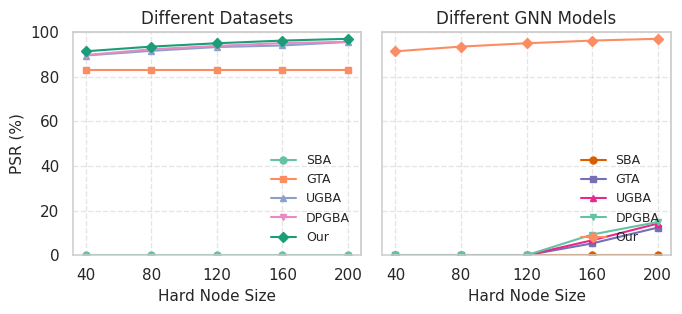

This figure's Python source:
import matplotlib.pyplot as plt
import seaborn as sns
from matplotlib.ticker import MultipleLocator
from itertools import cycle

# 设置字体为 Times New Roman
plt.rcParams["font.family"] = "Times New Roman"

# 1. 数据准备
x_values = [40, 80, 120, 160, 200]

psr_datasets = {
    "SBA": [0, 0, 0, 0, 0],
    "GTA": [83.2, 83.2, 83.2, 83.2, 83.2],
    "UGBA": [89.6, 91.7, 93.4, 94.1, 95.7],
    "DPGBA": [89.8, 92.4, 93.9, 95.2, 95.7],
    "Our": [91.5, 93.6, 95.1, 96.3, 97.1]
}

psr_gnns = {
    "SBA": [0, 0, 0, 0, 0],
    "GTA": [0, 0, 0, 5.3, 12.4],
    "UGBA": [0, 0, 0, 6.7, 14.2],
    "DPGBA": [0, 0, 0, 9.3, 14.9],
    "Our": [91.5, 93.6, 95.1, 96.3, 97.1]
}

# 2. 配色与符号设置
set2_dark2_colors = sns.color_palette("Set2", 4) + sns.color_palette("Dark2", 4)
color_cycle = cycle(set2_dark2_colors)

dataset_colors = {k: next(color_cycle) for k in psr_datasets.keys()}
gnn_colors = {k: next(color_cycle) for k in psr_gnns.keys()}

common_markers = {
    "SBA": "o",
    "GTA": "s",
    "UGBA": "^",
    "DPGBA": "v",
    "Our": "D"
}

# 3. 全局样式
sns.set(style="whitegrid")
fig, axes = plt.subplots(1, 2, figsize=(7, 3.3), sharey=True)
x_minor_locator = MultipleLocator(20)

# 4. 子图1：不同数据集
for dataset, psr in psr_datasets.items():
    axes[0].plot(x_values, psr,
                 label=dataset,
                 color=dataset_colors[dataset],
                 marker=common_markers[dataset],
                 linewidth=1.5,
                 markersize=5)

axes[0].set_title("Different Datasets", fontsize=12)
axes[0].set_xlabel("Hard Node Size", fontsize=11)
axes[0].set_ylabel("PSR (%)", fontsize=11)
axes[0].set_xticks(x_values)
axes[0].xaxis.set_minor_locator(x_minor_locator)
axes[0].set_ylim(0, 100)
axes[0].grid(True, linestyle="--", alpha=0.5)
axes[0].legend(loc='lower right', frameon=False, fontsize=9)

# 5. 子图2：不同 GNN 模型
for model, psr in psr_gnns.items():
    axes[1].plot(x_values, psr,
                 label=model,
                 color=gnn_colors[model],
                 marker=common_markers[model],
                 linewidth=1.5,
                 markersize=5)

axes[1].set_title("Different GNN Models", fontsize=12)
axes[1].set_xlabel("Hard Node Size", fontsize=11)
axes[1].set_xticks(x_values)
axes[1].xaxis.set_minor_locator(x_minor_locator)
axes[1].set_ylim(0, 100)
axes[1].grid(True, linestyle="--", alpha=0.5)
axes[1].legend(loc='lower right', frameon=False, fontsize=9)

# 加粗坐标轴
for ax in axes:
    ax.spines["bottom"].set_linewidth(1.1)
    ax.spines["left"].set_linewidth(1.1)

# 6. 布局调整与导出
plt.tight_layout()
plt.savefig("psr_comparison.pdf", bbox_inches="tight", dpi=300)  # 可选导出为PDF
plt.show()
